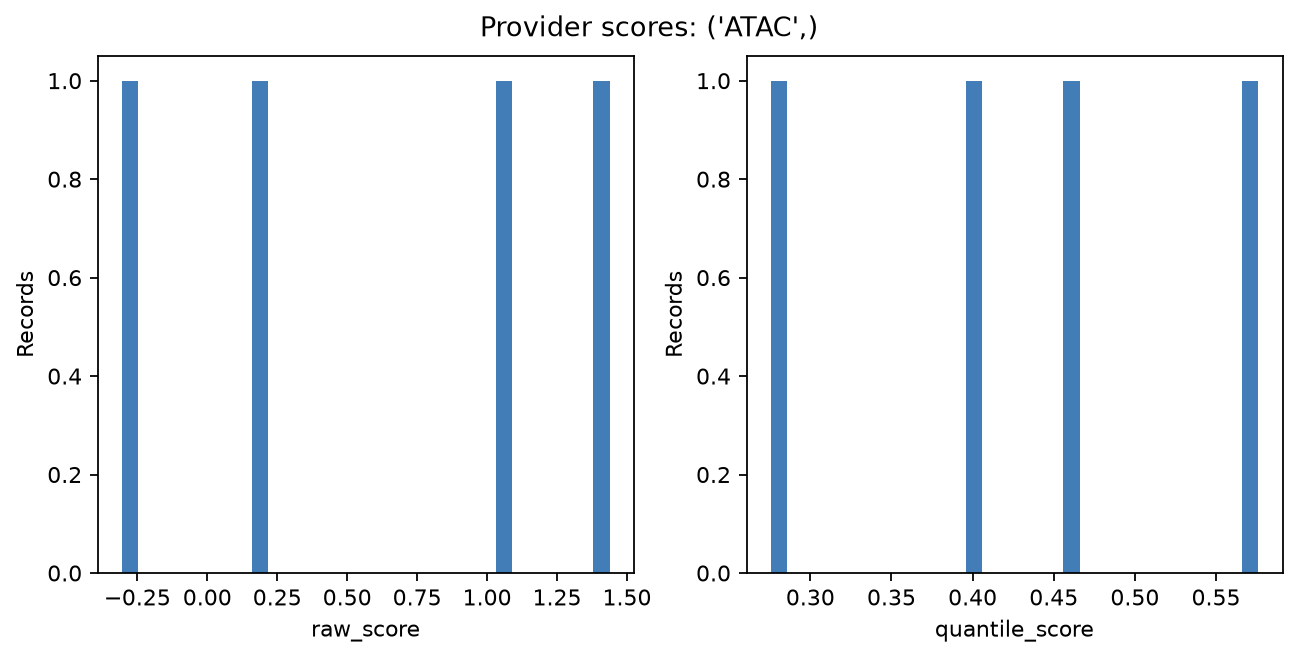

Values plotted in this chart, from the file beside it:
raw_score	quantile_score
1.06	0.4626
0.2171	0.2757
1.437	0.4021
-0.3044	0.576
